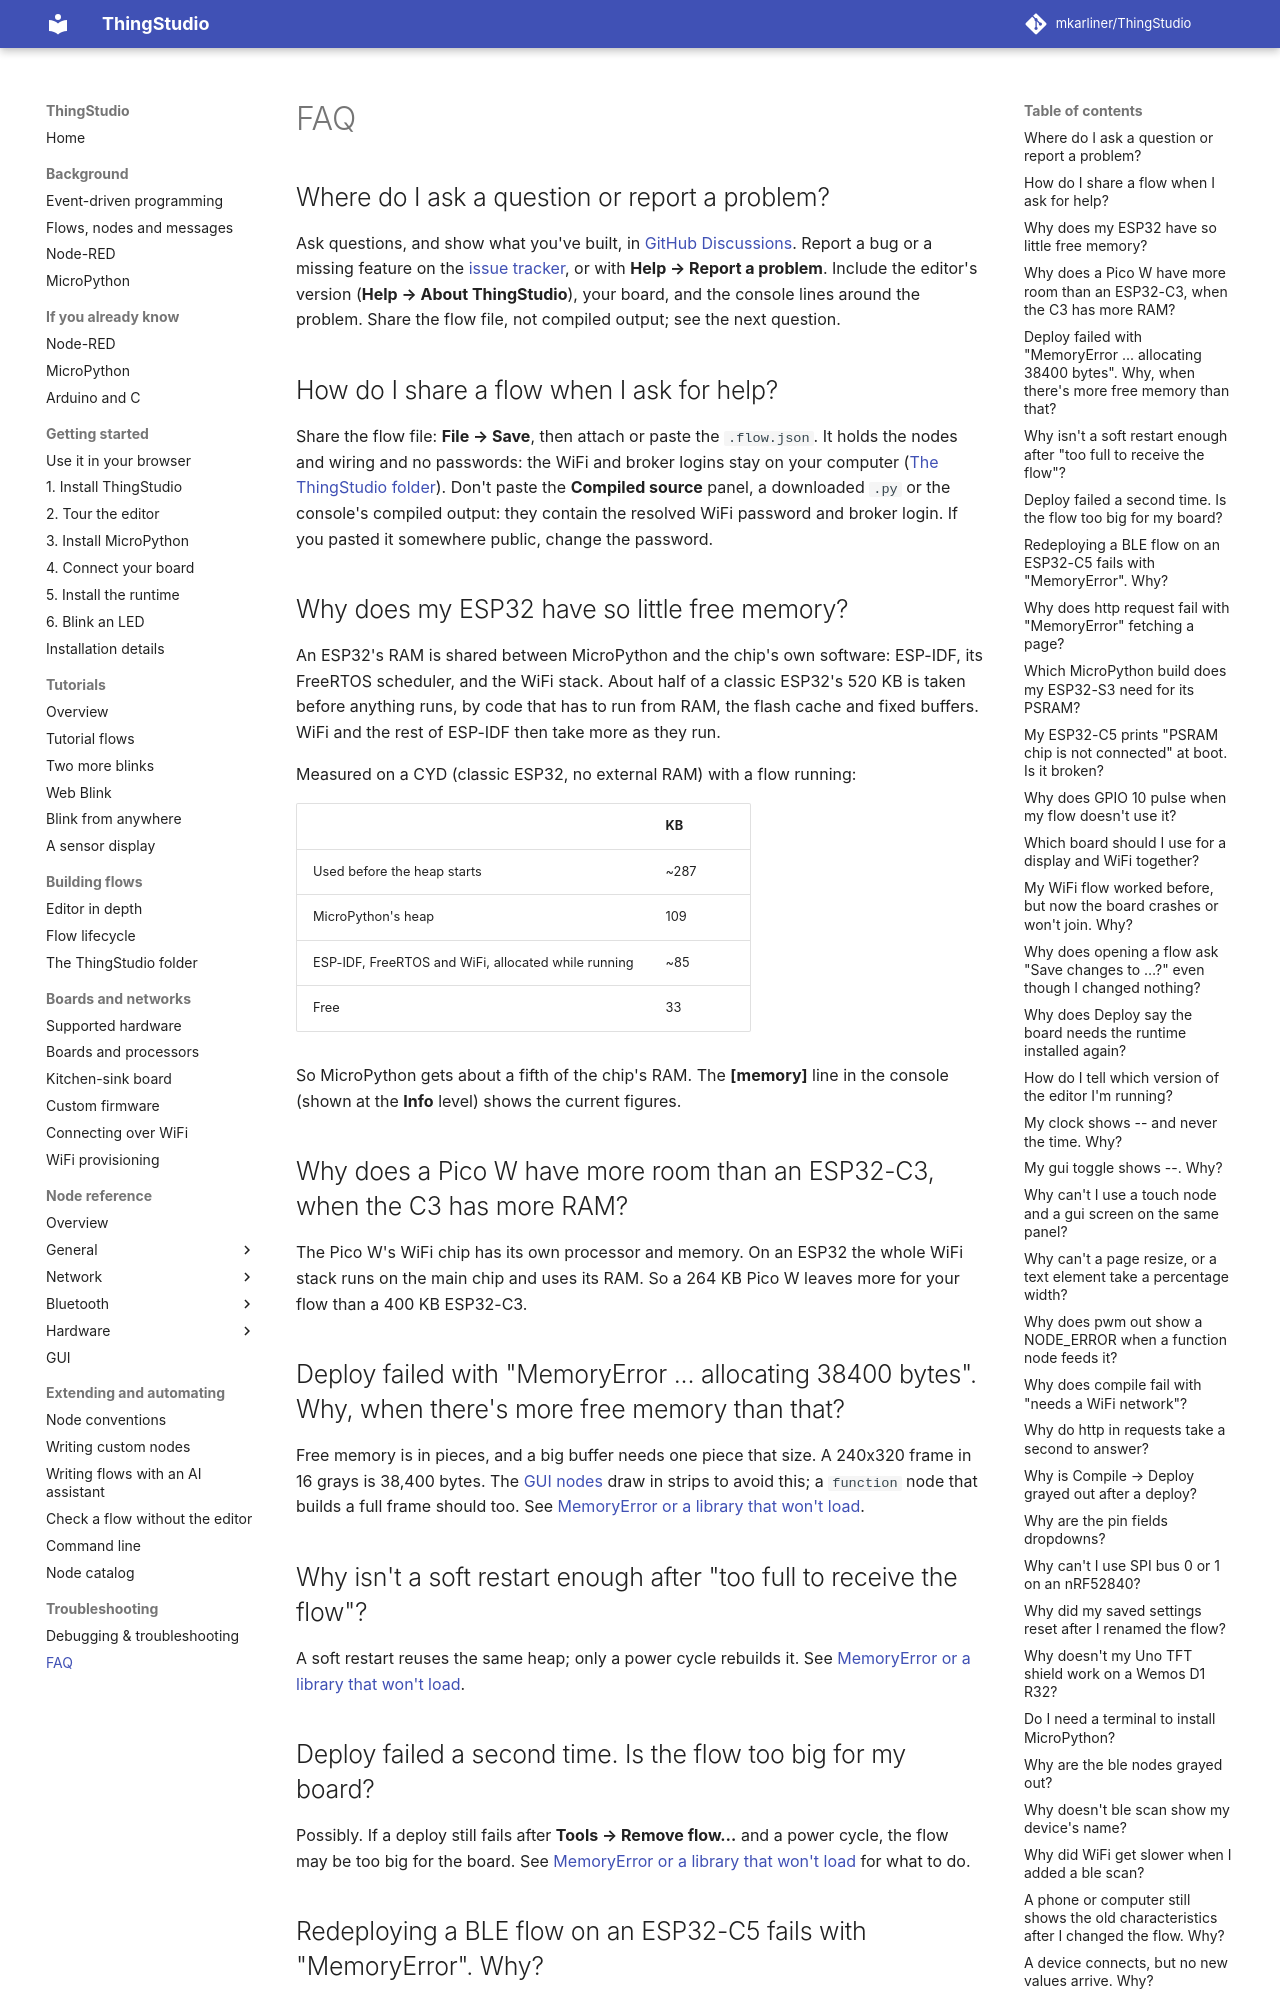

repository: mkarliner/ThingStudio · page: faq/index.html · generator: mkdocs

# FAQ

## Where do I ask a question or report a problem?

Ask questions, and show what you've built, in [GitHub Discussions](https://github.com/mkarliner/ThingStudio/discussions).
Report a bug or a missing feature on the [issue tracker](https://github.com/mkarliner/ThingStudio/issues), or with
**Help → Report a problem**. Include the editor's version (**Help → About ThingStudio**), your board, and the console
lines around the problem. Share the flow file, not compiled output; see the next question.

## How do I share a flow when I ask for help?

Share the flow file: **File → Save**, then attach or paste the `.flow.json`. It holds the nodes and wiring and no
passwords: the WiFi and broker logins stay on your computer
([The ThingStudio folder](thingstudio-folder.md#credentials)). Don't paste the **Compiled source** panel, a downloaded
`.py` or the console's compiled output: they contain the resolved WiFi password and broker login. If you pasted it somewhere
public, change the password.

## Why does my ESP32 have so little free memory?

An ESP32's RAM is shared between MicroPython and the chip's own software: ESP-IDF, its FreeRTOS scheduler, and
the WiFi stack. About half of a classic ESP32's 520 KB is taken before anything runs, by code that has to run from
RAM, the flash cache and fixed buffers. WiFi and the rest of ESP-IDF then take more as they run.

Measured on a CYD (classic ESP32, no external RAM) with a flow running:

| | KB |
|---|---|
| Used before the heap starts | ~287 |
| MicroPython's heap | 109 |
| ESP-IDF, FreeRTOS and WiFi, allocated while running | ~85 |
| Free | 33 |

So MicroPython gets about a fifth of the chip's RAM. The **[memory]** line in the console (shown at the **Info**
level) shows the current figures.

## Why does a Pico W have more room than an ESP32-C3, when the C3 has more RAM?

The Pico W's WiFi chip has its own processor and memory. On an ESP32 the whole WiFi stack runs on the main chip
and uses its RAM. So a 264 KB Pico W leaves more for your flow than a 400 KB ESP32-C3.

## Deploy failed with "MemoryError ... allocating 38400 bytes". Why, when there's more free memory than that?

Free memory is in pieces, and a big buffer needs one piece that size. A 240x320 frame in 16 grays is 38,400 bytes.
The [GUI nodes](nodes/gui.md) draw in strips to avoid this; a `function` node that builds a full frame should too.
See [MemoryError or a library that won't load](debugging.md#memoryerror-or-a-library-that-wont-load).

## Why isn't a soft restart enough after "too full to receive the flow"?

A soft restart reuses the same heap; only a power cycle rebuilds it. See [MemoryError or a library that won't load](debugging.md#memoryerror-or-a-library-that-wont-load).

## Deploy failed a second time. Is the flow too big for my board?

Possibly. If a deploy still fails after **Tools → Remove flow…** and a power cycle, the flow may be too big for the
board. See [MemoryError or a library that won't load](debugging.md#memoryerror-or-a-library-that-wont-load) for what to do.

## Redeploying a BLE flow on an ESP32-C5 fails with "MemoryError". Why?

On stock MicroPython, the Bluetooth stack keeps its memory between flows, and the runtime, libraries and new flow
have to fit in what is left. Install the [ThingStudio custom image](custom-firmware.md): it redeploys the same flow
with room to spare. Or choose **Tools → Remove flow…**, power cycle the board, then deploy.
